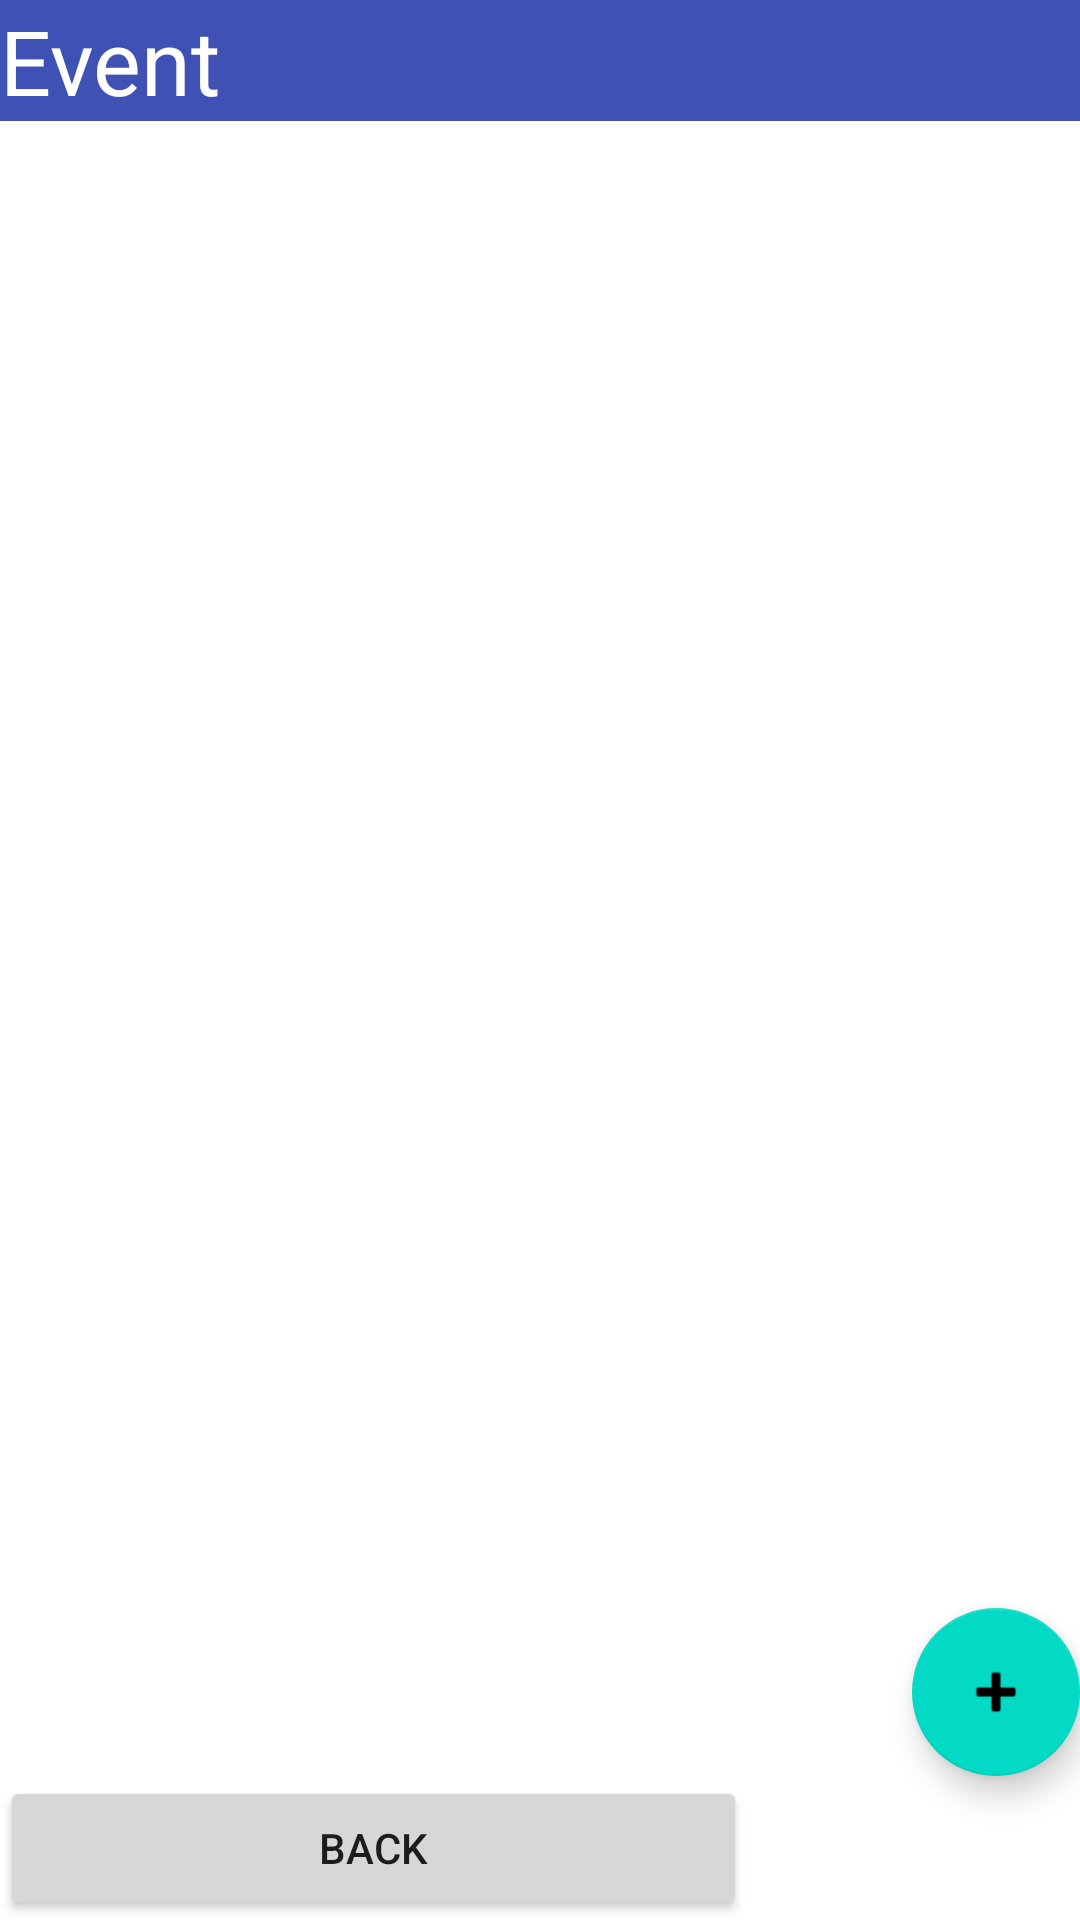

Layout XML and referenced resources for this Android screen:
<!-- AndroidManifest.xml: application theme Theme.Have_It -->
<!-- res/layout/activity_event_page.xml -->
<?xml version="1.0" encoding="utf-8"?>
<LinearLayout xmlns:android="http://schemas.android.com/apk/res/android"
    xmlns:app="http://schemas.android.com/apk/res-auto"
    android:layout_width="match_parent"
    android:layout_height="match_parent"
    android:background="#FFFFFF"
    android:orientation="vertical">


    <TextView
        android:id="@+id/textView1"
        android:layout_width="match_parent"
        android:layout_height="wrap_content"
        android:background="#3F51B5"
        android:text="Event"
        android:textColor="#FFFFFF"
        android:textSize="30sp" />

    <LinearLayout
        android:layout_width="match_parent"
        android:layout_height="wrap_content"
        android:orientation="vertical"
        android:layout_weight="0.1"
        android:background="#00FFFFFF">

        <ListView
            android:id="@+id/all_event_list"
            android:layout_width="match_parent"
            android:layout_height="match_parent" />

    </LinearLayout>

    <com.google.android.material.floatingactionbutton.FloatingActionButton
        android:id="@+id/add_event_button"
        android:layout_width="match_parent"
        android:layout_height="wrap_content"
        android:layout_gravity="bottom|end"
        android:clickable="true"
        android:focusable="true"
        app:srcCompat="@android:drawable/ic_input_add" />

    <Button
        android:id="@+id/back_button"
        android:layout_width="249dp"
        android:layout_height="wrap_content"
        android:text="back" />


</LinearLayout>
<!-- resources referenced by this layout -->
<resources>
  <style name="Theme.Have_It" parent="Theme.MaterialComponents.DayNight.DarkActionBar">
          
          <item name="colorPrimary">@color/purple_500</item>
          <item name="colorPrimaryVariant">@color/purple_700</item>
          <item name="colorOnPrimary">@color/white</item>
          
          <item name="colorSecondary">@color/teal_200</item>
          <item name="colorSecondaryVariant">@color/teal_700</item>
          <item name="colorOnSecondary">@color/black</item>
          
          <item name="android:statusBarColor" tools:targetApi="l">?attr/colorPrimaryVariant</item>
          
      </style>
  <!-- not gathered from this repository: default colours our renderer supplied (Android Studio template values) -->
  <color name="purple_500">#FF6200EE</color>
  <color name="purple_700">#FF3700B3</color>
  <color name="teal_200">#FF03DAC5</color>
  <color name="teal_700">#FF018786</color>
  <color name="black">#FF000000</color>
  <color name="white">#FFFFFFFF</color>
</resources>
